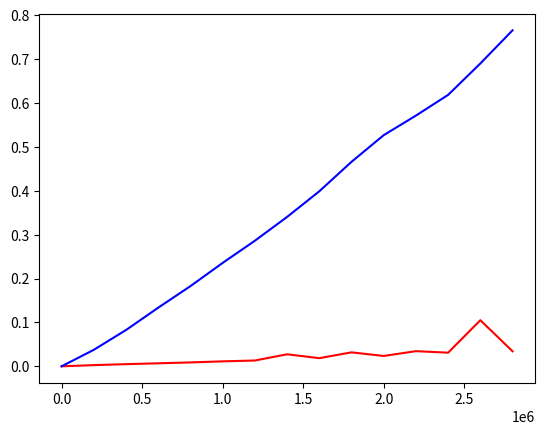

Write Python code to recreate this figure.
import numpy as np
import matplotlib.pyplot as plt
import random
import time

k = []
j = []
l = []

for i in range (10, 3000000, 200000):
    a = np.random.randint(0, i, i) 
    start = time.time()
    np.sort(a)
    end = time.time() - start
    k.append(end)   
    l.append(i)



for i in range (10, 3000000, 200000):
    b = []
    for i2 in range (1, i):
        b.append(random.random())
    start = time.time()
    b.sort()
    end = time.time() - start
    j.append(end)

plt.plot(l, k, 'r')
plt.plot(l, j, 'b')
plt.show()